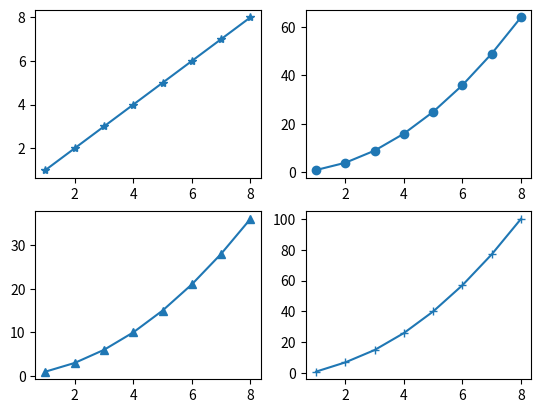

This chart was generated by the following Python code:
# ex5.py
import matplotlib.pyplot as plt

data1 = [1, 2, 3, 4, 5, 6, 7, 8]                # data1線條
data2 = [1, 4, 9, 16, 25, 36, 49, 64]           # data2線條
data3 = [1, 3, 6, 10, 15, 21, 28, 36]           # data3線條
data4 = [1, 7, 15, 26, 40, 57, 77, 100]         # data4線條

seq = [1, 2, 3, 4, 5, 6, 7, 8]
plt.subplot(2, 2, 1)
plt.plot(seq, data1, '-*')
plt.subplot(2, 2, 2)
plt.plot(seq, data2, '-o')
plt.subplot(2, 2, 3)
plt.plot(seq, data3, '-^')
plt.subplot(2, 2, 4)
plt.plot(seq, data4, '-+')
# plt.title("Test Chart", fontsize=24)
# plt.xlabel("x-Value", fontsize=14)
# plt.ylabel("y-Value", fontsize=14)
# plt.tick_params(axis='both', labelsize=12, color='red')
plt.show()


